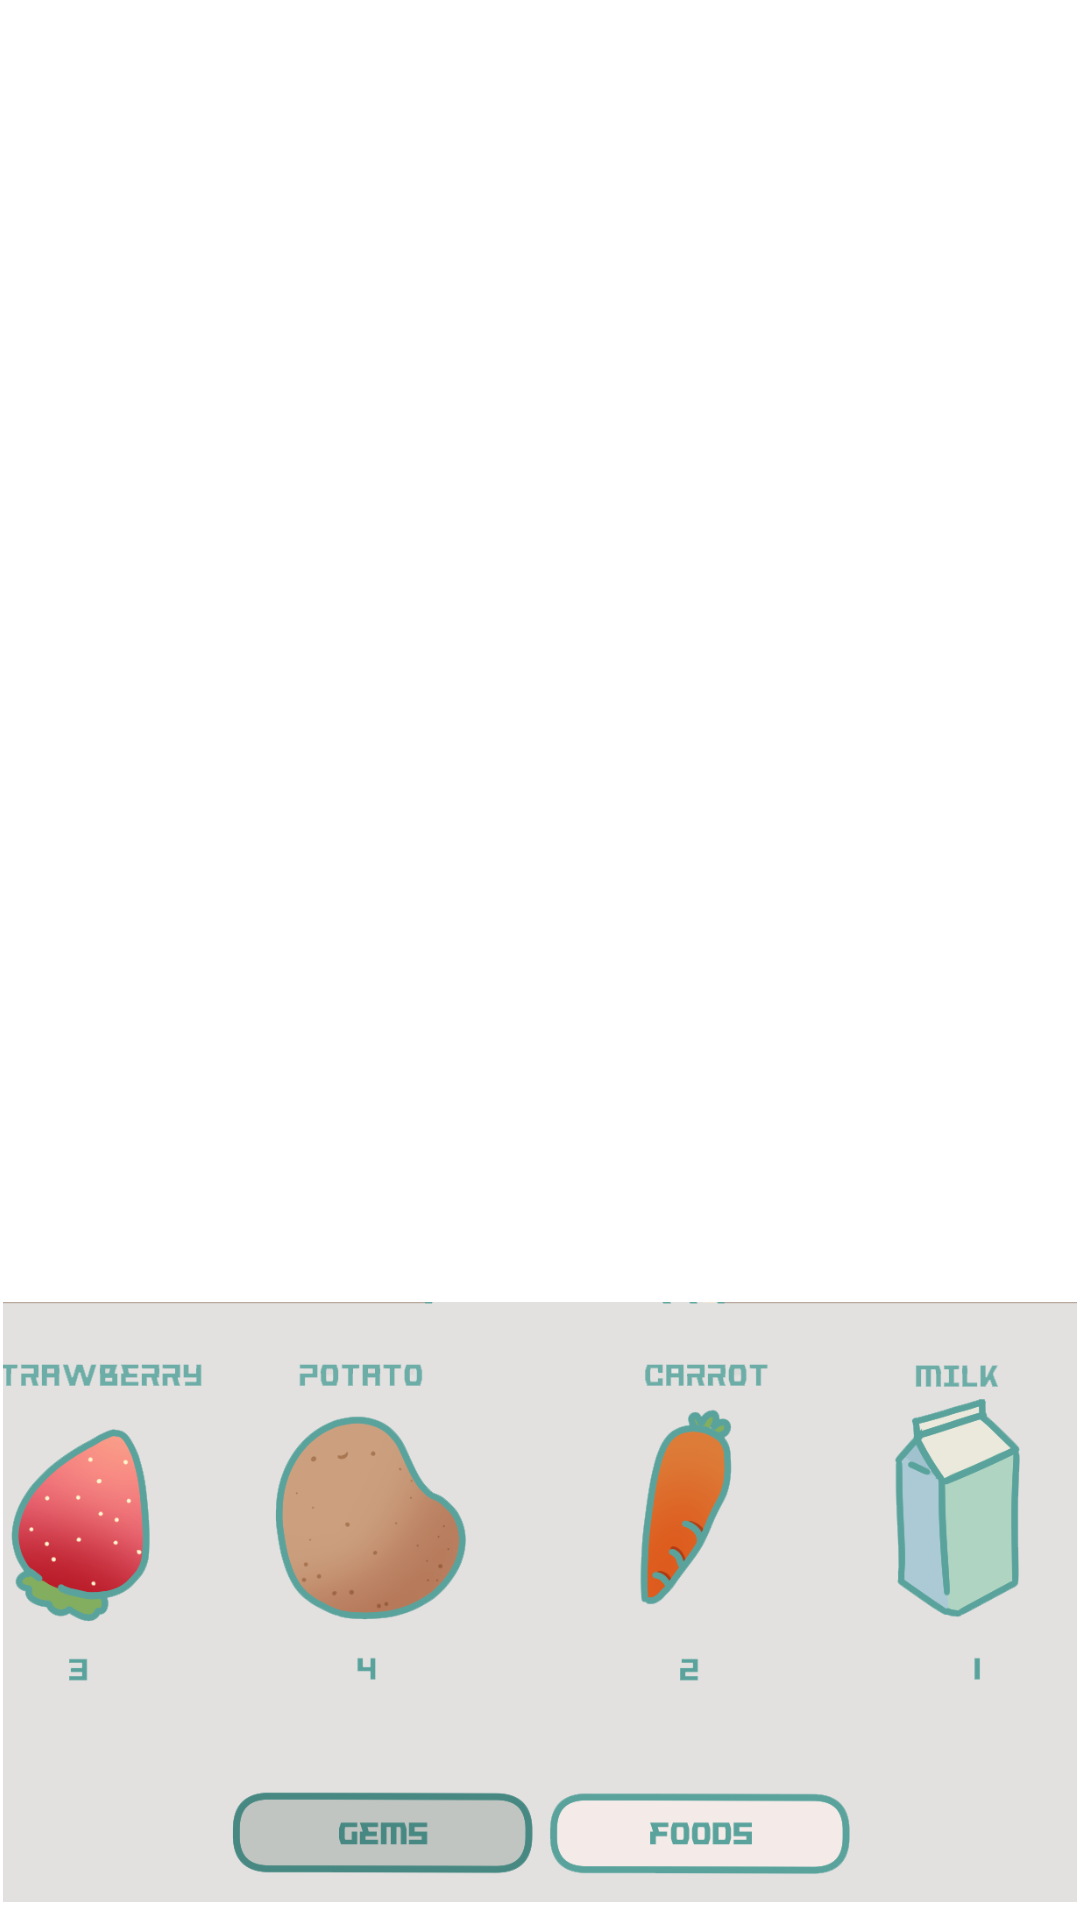

The Android layout XML behind this screen, and the referenced resources:
<!-- AndroidManifest.xml: application theme Theme.Group13_Capstone -->
<!-- res/layout/feed_popup.xml -->
<?xml version="1.0" encoding="utf-8"?>
<androidx.constraintlayout.widget.ConstraintLayout xmlns:android="http://schemas.android.com/apk/res/android"
    xmlns:app="http://schemas.android.com/apk/res-auto"
    xmlns:tools="http://schemas.android.com/tools"
    android:id="@+id/stepsPopup"
    android:layout_width="match_parent"
    android:layout_height="210dp"
    android:background="@drawable/popup_radius"
    android:layout_gravity="bottom">

    <ImageView
        android:id="@+id/imageView3"
        android:layout_width="409dp"
        android:layout_height="210dp"
        app:layout_constraintBottom_toBottomOf="parent"
        app:layout_constraintEnd_toEndOf="parent"
        app:layout_constraintStart_toStartOf="parent"
        app:srcCompat="@drawable/food_popup" />

</androidx.constraintlayout.widget.ConstraintLayout>
<!-- resources referenced by this layout -->
<resources>
  <!-- drawable food_popup: png bitmap (drawable-v24, 81720 bytes) -->
  <!-- drawable popup_radius (drawable) -->
  <?xml version="1.0" encoding="utf-8"?>
  <shape xmlns:android="http://schemas.android.com/apk/res/android">
      <padding android:bottom="1dp"
          android:left="1dp"
          android:right="1dp"
          android:top="1dp"> </padding>
      <corners android:radius="15dp"> </corners>
  </shape>
  <style name="Theme.Group13_Capstone" parent="Theme.MaterialComponents.DayNight.DarkActionBar">
          
          <item name="colorPrimary">@color/purple_500</item>
          <item name="colorPrimaryVariant">@color/purple_700</item>
          <item name="colorOnPrimary">@color/white</item>
          
          <item name="colorSecondary">@color/teal_200</item>
          <item name="colorSecondaryVariant">@color/teal_700</item>
          <item name="colorOnSecondary">@color/black</item>
          
          <item name="android:statusBarColor" tools:targetApi="l">?attr/colorPrimaryVariant</item>
          
      </style>
  <!-- not gathered from this repository: default colours our renderer supplied (Android Studio template values) -->
  <color name="purple_500">#FF6200EE</color>
  <color name="purple_700">#FF3700B3</color>
  <color name="teal_200">#FF03DAC5</color>
  <color name="teal_700">#FF018786</color>
  <color name="black">#FF000000</color>
  <color name="white">#FFFFFFFF</color>
</resources>
